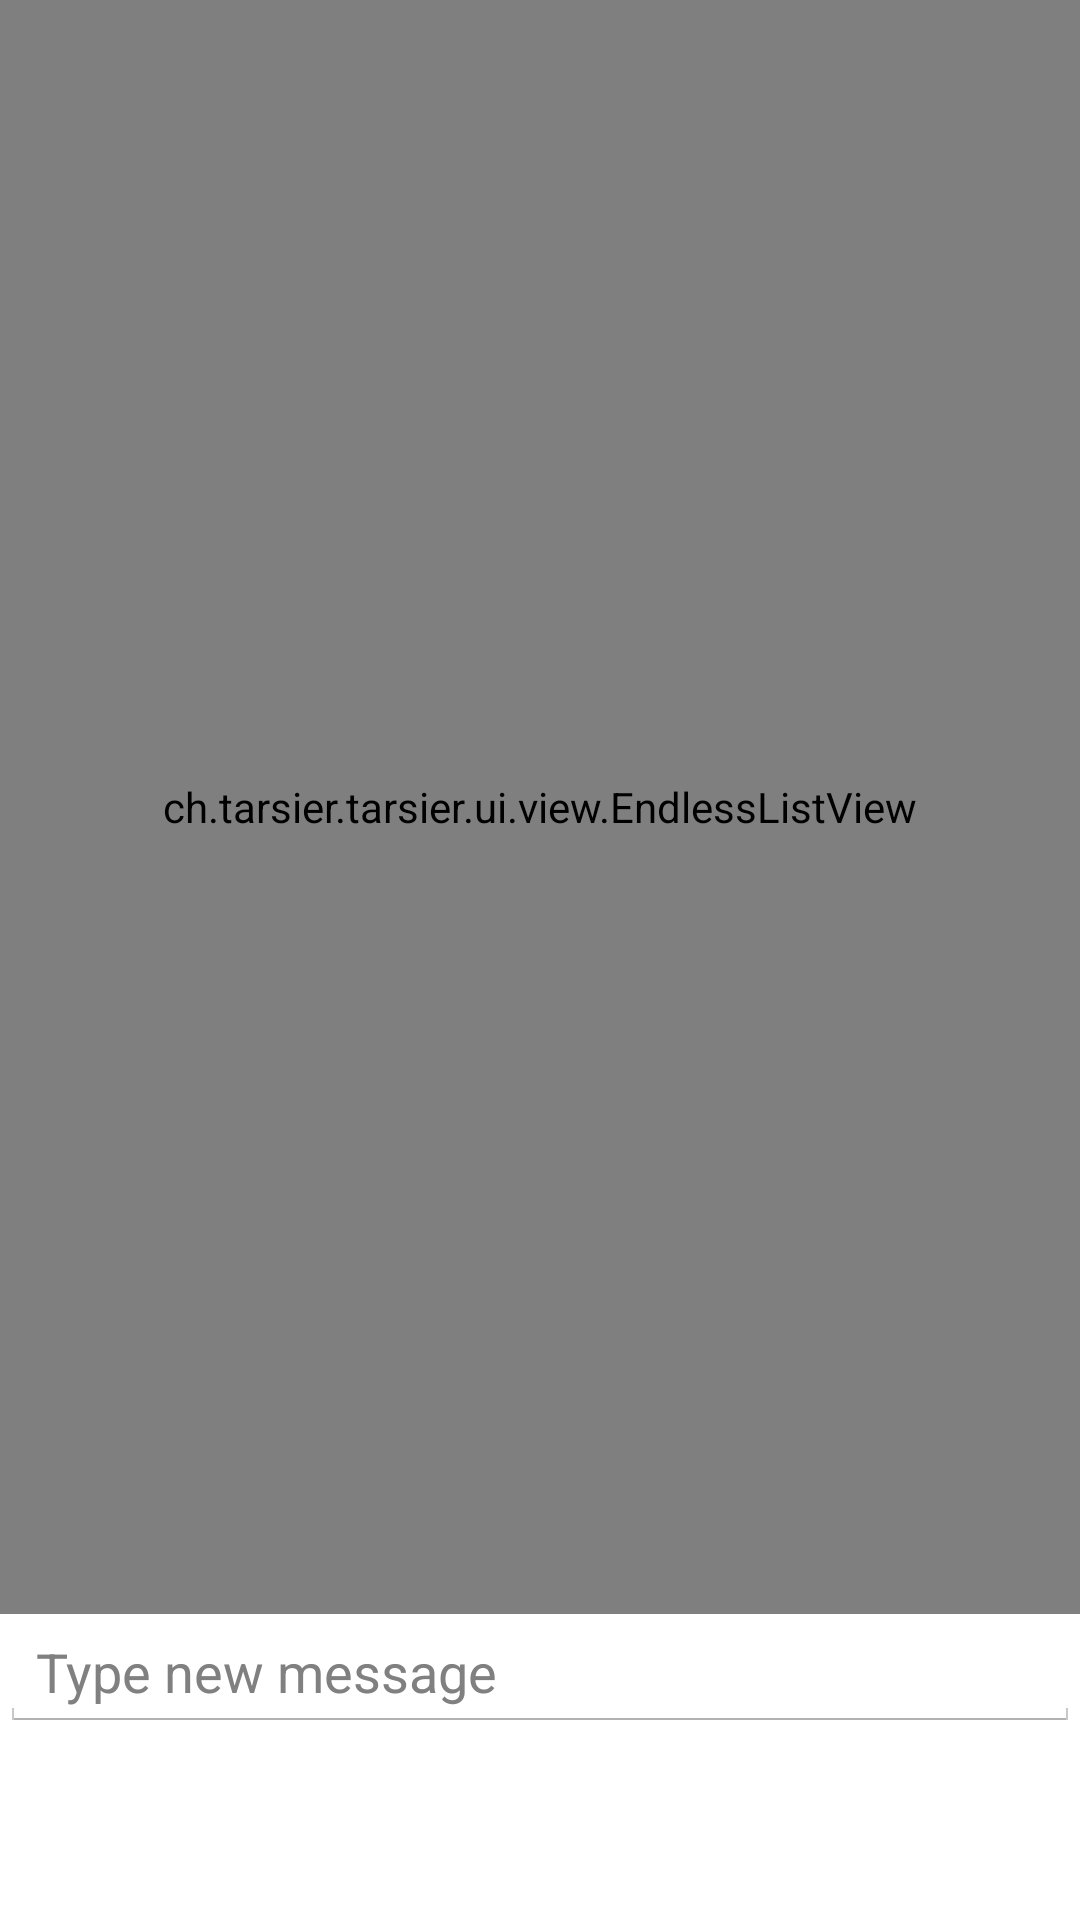

Here is an Android app screen rendered from its layout file. Give the layout XML and the strings, colors and styles it references.
<!-- AndroidManifest.xml: application theme AppTheme -->
<!-- res/layout/activity_chat.xml -->
<LinearLayout xmlns:android="http://schemas.android.com/apk/res/android"
    xmlns:tools="http://schemas.android.com/tools"
    android:layout_width="match_parent"
    android:layout_height="match_parent"
    tools:context="ch.tarsier.tarsier.ui.activity.ChatActivity"
    android:orientation="vertical" >

    <ch.tarsier.tarsier.ui.view.EndlessListView
        android:id="@+id/list"
        android:layout_width="match_parent"
        android:layout_height="fill_parent"
        android:stackFromBottom="true"
        android:layout_weight="1">
    </ch.tarsier.tarsier.ui.view.EndlessListView>

    <RelativeLayout
        android:layout_width="match_parent"
        android:layout_height="wrap_content"
        android:layout_below="@id/list" >

        <EditText
            android:id="@+id/message_to_send"
            android:layout_width="match_parent"
            android:layout_height="wrap_content"
            android:hint="@string/send_message_hint" />

        <ImageButton
            android:id="@+id/sendImageButton"
            android:layout_width="wrap_content"
            android:layout_height="wrap_content"
            android:layout_toRightOf="@id/message_to_send"
            android:src="@drawable/send_message_icon"
            android:onClick="onClickSendMessage" />
    </RelativeLayout>

</LinearLayout>
<!-- resources referenced by this layout -->
<resources>
  <!-- drawable send_message_icon: jpg bitmap (drawable-hdpi, 15044 bytes) -->
  <string name="send_message_hint">Type new message</string>
  <style name="AppTheme" parent="android:Theme.Holo.Light.DarkActionBar">
          
      </style>
</resources>
